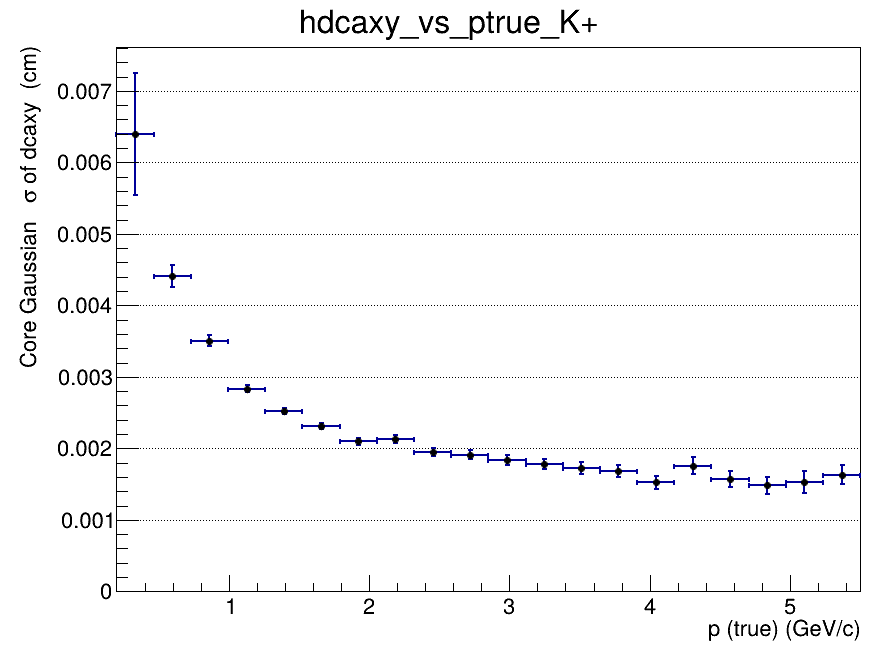

Data behind this chart, as committed beside it:
x_low, x_high, x_center, entries, mean, mean_error, sigma, sigma_error, chi2_ndf, iterations, fit_status
0.2, 0.465, 0.3325, 1715, 0.001289, 0.0004772, 0.006396, 0.0008545, 1.459, 2, 0
0.465, 0.73, 0.5975, 6824, 0.0001174, 8.94185146702e-05, 0.004409, 0.0001542, 1.252, 2, 0
0.73, 0.995, 0.8625, 7914, -0.0002602, 5.56674722839e-05, 0.003508, 7.37081994792e-05, 0.5458, 2, 0
0.995, 1.26, 1.128, 6454, -0.0002564, 4.3182058677e-05, 0.002833, 4.85012339073e-05, 1.202, 2, 0
1.26, 1.525, 1.393, 4965, -0.00028, 4.18007934181e-05, 0.002526, 4.45217315215e-05, 1.067, 2, 0
1.525, 1.79, 1.658, 3728, -0.0002202, 4.36114666218e-05, 0.00231, 4.32044234314e-05, 1.105, 3, 0
1.79, 2.055, 1.923, 2769, -0.0002233, 4.63479618546e-05, 0.0021, 4.70187037233e-05, 1.085, 3, 0
2.055, 2.32, 2.188, 2083, -0.000161, 5.45379638055e-05, 0.002135, 5.3690513047e-05, 0.8219, 2, 0
2.32, 2.585, 2.453, 1677, -0.0002522, 5.51181461261e-05, 0.001949, 5.37827082049e-05, 0.8598, 3, 0
2.585, 2.85, 2.718, 1188, -7.91074868496e-05, 6.36281648944e-05, 0.001912, 5.88882826589e-05, 1.591, 10, 0
2.85, 3.115, 2.983, 997, -0.0002218, 6.82910304624e-05, 0.001837, 6.49659487231e-05, 0.653, 3, 0
3.115, 3.38, 3.248, 845, -7.04181772222e-05, 7.20783730824e-05, 0.001783, 7.02730447516e-05, 0.8681, 2, 0
3.38, 3.645, 3.513, 666, -0.0001254, 8.23975851919e-05, 0.001728, 8.77453840894e-05, 1.356, 4, 0
3.645, 3.91, 3.778, 565, -0.0001657, 8.4196925566e-05, 0.001687, 8.58368748993e-05, 0.6974, 2, 0
3.91, 4.175, 4.043, 476, -0.0002907, 8.84375740471e-05, 0.001526, 8.83759924711e-05, 1.138, 5, 0
4.175, 4.44, 4.308, 354, -0.000134, 0.0001134, 0.001755, 0.0001194, 1.392, 3, 0
4.44, 4.705, 4.573, 340, -9.78711858588e-05, 0.0001044, 0.00157, 0.0001083, 0.6517, 4, 0
4.705, 4.97, 4.838, 272, -1.55443584321e-05, 0.0001135, 0.001486, 0.0001184, 0.8546, 7, 0
4.97, 5.235, 5.103, 246, 3.80197643086e-05, 0.000127, 0.001527, 0.0001509, 0.9342, 10, 0
5.235, 5.5, 5.368, 207, -0.0001212, 0.0001355, 0.001633, 0.0001314, 0.5405, 3, 0
